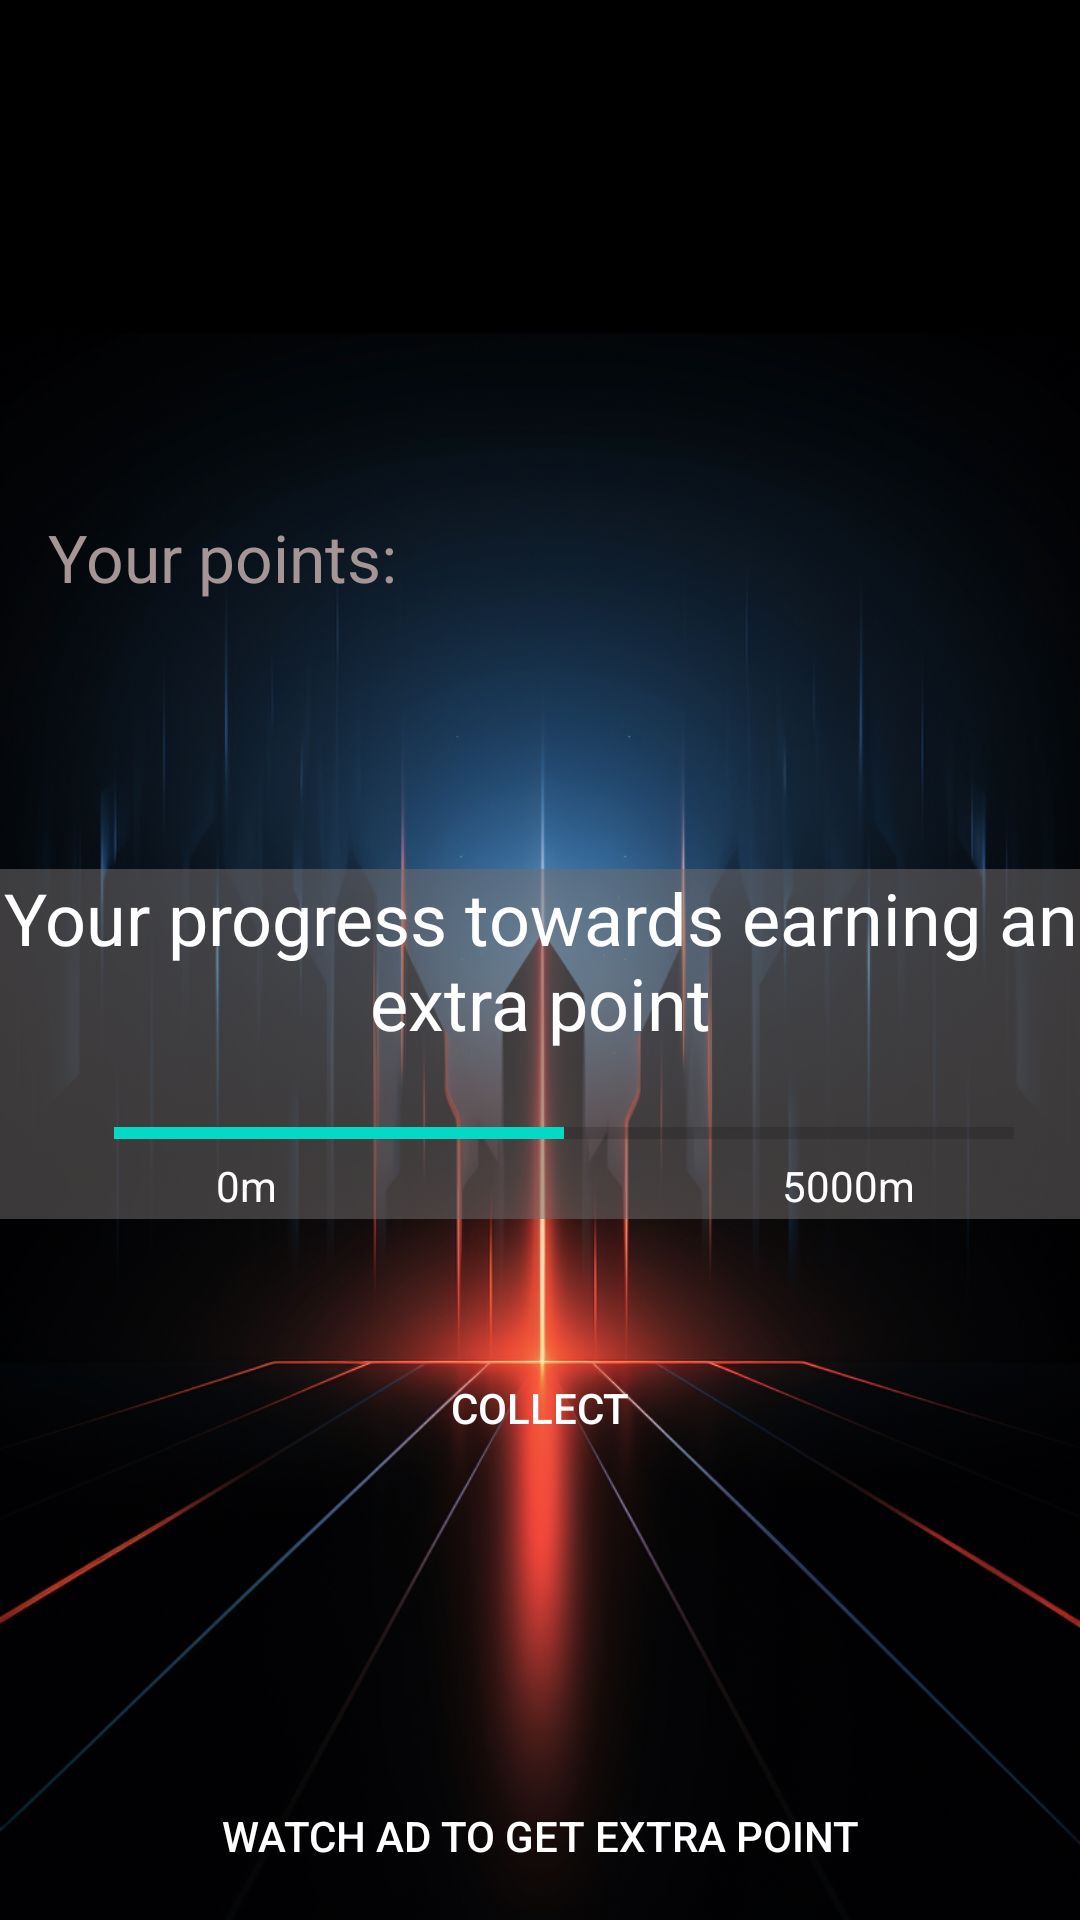

Reconstruct the res/layout file that produces this screen, plus the resources it refers to.
<!-- AndroidManifest.xml: application theme Theme.NoBar -->
<!-- res/layout/activity_points.xml -->
<?xml version="1.0" encoding="utf-8"?>
<androidx.constraintlayout.widget.ConstraintLayout xmlns:android="http://schemas.android.com/apk/res/android"
    xmlns:app="http://schemas.android.com/apk/res-auto"
    xmlns:tools="http://schemas.android.com/tools"
    android:layout_width="match_parent"
    android:layout_height="match_parent"
    android:background="@mipmap/points_background"
    tools:context="com.chatoyment.ahoyapp.Points">

    <Button
        android:id="@+id/buttonExitPoints"
        android:layout_width="47dp"
        android:layout_height="49dp"
        android:layout_marginTop="18dp"
        android:layout_marginEnd="21dp"
        android:foreground="@drawable/x_icon"
        android:background="@color/transparent"
        android:onClick="exit"
        app:layout_constraintEnd_toEndOf="parent"
        app:layout_constraintTop_toTopOf="parent" />

    <TextView
        android:id="@+id/textViewUserPoints"
        android:layout_width="wrap_content"
        android:layout_height="wrap_content"
        android:layout_marginTop="64dp"
        android:textSize="32sp"
        android:textColor="@color/light_grey"
        app:layout_constraintEnd_toEndOf="parent"
        app:layout_constraintHorizontal_bias="0.498"
        app:layout_constraintStart_toStartOf="parent"
        app:layout_constraintTop_toTopOf="parent" />

    <TextView
        android:id="@+id/your_points"
        android:layout_width="wrap_content"
        android:layout_height="wrap_content"
        android:text="@string/your_points"
        android:textSize="22sp"
        android:layout_marginStart="16dp"
        android:layout_marginTop="64dp"
        app:layout_constraintStart_toStartOf="parent"
        android:textColor="@color/light_grey"
        app:layout_constraintTop_toBottomOf="@+id/textViewUserPoints" />


    <Toolbar
        android:id="@+id/toolbar"
        android:layout_width="match_parent"
        android:layout_height="wrap_content"
        android:background="@color/almost_transparent3"
        app:layout_constraintTop_toBottomOf="@+id/textView3"

        >

        <androidx.constraintlayout.widget.ConstraintLayout
            android:layout_width="match_parent"
            android:layout_height="match_parent"

            >

            <ProgressBar
                android:id="@+id/progress"
                style="@style/Widget.AppCompat.ProgressBar.Horizontal"
                android:layout_width="300dp"
                android:layout_height="wrap_content"
                android:layout_marginTop="18dp"
                android:max="5000"
                android:progress="2500"
                app:layout_constraintEnd_toEndOf="parent"
                app:layout_constraintStart_toStartOf="parent"
                app:layout_constraintTop_toTopOf="parent" />

            <TextView
                android:layout_width="wrap_content"
                android:layout_height="wrap_content"
                android:layout_marginStart="56dp"
                android:text="@string/zero_meters"
                android:textColor="@color/white"
                app:layout_constraintStart_toStartOf="parent"
                app:layout_constraintTop_toBottomOf="@+id/progress" />


            <TextView
                android:layout_width="wrap_content"
                android:layout_height="wrap_content"
                android:layout_marginEnd="55dp"
                android:text="@string/five_thousand_meters"
                android:textColor="@color/white"
                app:layout_constraintEnd_toEndOf="parent"
                app:layout_constraintTop_toBottomOf="@+id/progress" />

        </androidx.constraintlayout.widget.ConstraintLayout>

    </Toolbar>


    <androidx.appcompat.widget.AppCompatButton
        android:id="@+id/collect"
        android:layout_width="wrap_content"
        android:layout_height="wrap_content"
        android:layout_centerInParent="true"
        android:layout_marginTop="39dp"
        android:onClick="adRewardCollect"
        android:text="@string/collect"
        android:background="@drawable/roundpinkbutton"
        android:textColor="@color/white"
        android:paddingLeft="5dp"
        android:paddingRight="5dp"
        app:layout_constraintEnd_toEndOf="parent"
        app:layout_constraintStart_toStartOf="parent"
        app:layout_constraintTop_toBottomOf="@+id/toolbar" />

    <TextView
        android:id="@+id/textView3"
        android:layout_width="wrap_content"
        android:layout_height="wrap_content"
        android:background="@color/almost_transparent3"
        android:text="@string/your_progress_towards_earning_an_extra_point"
        android:textAlignment="center"
        android:textColor="@color/white"
        android:textSize="24sp"
        app:layout_constraintBottom_toBottomOf="parent"
        app:layout_constraintEnd_toEndOf="parent"
        app:layout_constraintHorizontal_bias="0.0"
        app:layout_constraintStart_toStartOf="parent"
        app:layout_constraintTop_toTopOf="parent" />

    <androidx.appcompat.widget.AppCompatButton
        android:id="@+id/rewardedVideoButton"
        android:layout_width="wrap_content"
        android:layout_height="wrap_content"
        android:layout_centerInParent="true"
        android:layout_marginBottom="4dp"
        android:onClick="adReward"
        android:text="@string/watch_ad_to_get_extra_point"
        android:background="@drawable/roundpinkbutton"
        android:textColor="@color/white"
        android:paddingLeft="5dp"
        android:paddingRight="5dp"
        app:layout_constraintBottom_toBottomOf="parent"
        app:layout_constraintEnd_toEndOf="parent"
        app:layout_constraintStart_toStartOf="parent" />



    <TextView
        android:id="@+id/ad_is_not_ready_yet"
        android:layout_width="wrap_content"
        android:layout_height="wrap_content"
        android:text="@string/ad_is_not_ready_yet"
        android:visibility="gone"

        />

    <TextView
        android:id="@+id/come_back"
        android:layout_width="wrap_content"
        android:layout_height="wrap_content"
        android:text="@string/come_back_tomorrow_for_next_reward"
        android:visibility="gone"

        />

    <TextView
        android:id="@+id/preparing_ad_for_progress"
        android:layout_width="wrap_content"
        android:layout_height="wrap_content"
        android:text="@string/preparing_ad_for_progress"
        android:visibility="gone"

        />

    <TextView
        android:id="@+id/you_earned_one_point"
        android:layout_width="wrap_content"
        android:layout_height="wrap_content"
        android:text="@string/you_earned_one_point"
        android:visibility="gone"

        />

    <Button
        android:id="@+id/leaderboard"
        android:layout_width="60dp"
        android:layout_height="60dp"
        android:layout_marginStart="10dp"
        android:layout_marginTop="19dp"
        android:backgroundTint="@color/transparent"

        android:foreground="@drawable/golden_shiny_trophy"
        android:onClick="leaderboard"
        app:layout_constraintStart_toStartOf="parent"
        app:layout_constraintTop_toTopOf="parent" />


</androidx.constraintlayout.widget.ConstraintLayout>
<!-- resources referenced by this layout -->
<resources>
  <color name="almost_transparent3">#85736E6E</color>
  <color name="light_grey">#A59595</color>
  <color name="transparent">#00000000</color>
  <color name="white">#FFFFFFFF</color>
  <!-- drawable golden_shiny_trophy: vector/xml drawable (drawable, 4183 chars, omitted) -->
  <!-- drawable x_icon: vector/xml drawable (drawable, 3922 chars, omitted) -->
  <!-- mipmap points_background: png bitmap (mipmap-xxhdpi, 863306 bytes) -->
  <string name="ad_is_not_ready_yet">Ad is not ready yet</string>
  <string name="collect">Collect</string>
  <string name="come_back_tomorrow_for_next_reward">Come back tomorrow for next reward</string>
  <string name="five_thousand_meters">5000m</string>
  <string name="preparing_ad_for_progress">We are preparing ad, which is gonna add you extra point!</string>
  <string name="watch_ad_to_get_extra_point">Watch ad to get extra point</string>
  <string name="you_earned_one_point">You earned 1 point!</string>
  <string name="your_points">Your points: </string>
  <string name="your_progress_towards_earning_an_extra_point">Your progress towards earning an extra point</string>
  <string name="zero_meters">0m</string>
  <style name="Theme.NoBar" parent="Theme.MaterialComponents.DayNight.NoActionBar">
          
          <item name="colorPrimary">@color/purple_500</item>
          <item name="colorPrimaryVariant">@color/purple_700</item>
          <item name="colorOnPrimary">@color/white</item>
          
          <item name="colorSecondary">@color/teal_200</item>
          <item name="colorSecondaryVariant">@color/teal_700</item>
          <item name="colorOnSecondary">@color/black</item>
          
          <item name="android:statusBarColor">?attr/colorPrimaryVariant</item>
          
      </style>
  <color name="purple_500">#FF6200EE</color>
  <color name="purple_700">#FF3700B3</color>
  <color name="teal_200">#FF03DAC5</color>
  <color name="teal_700">#FF018786</color>
  <color name="black">#FF000000</color>
</resources>
